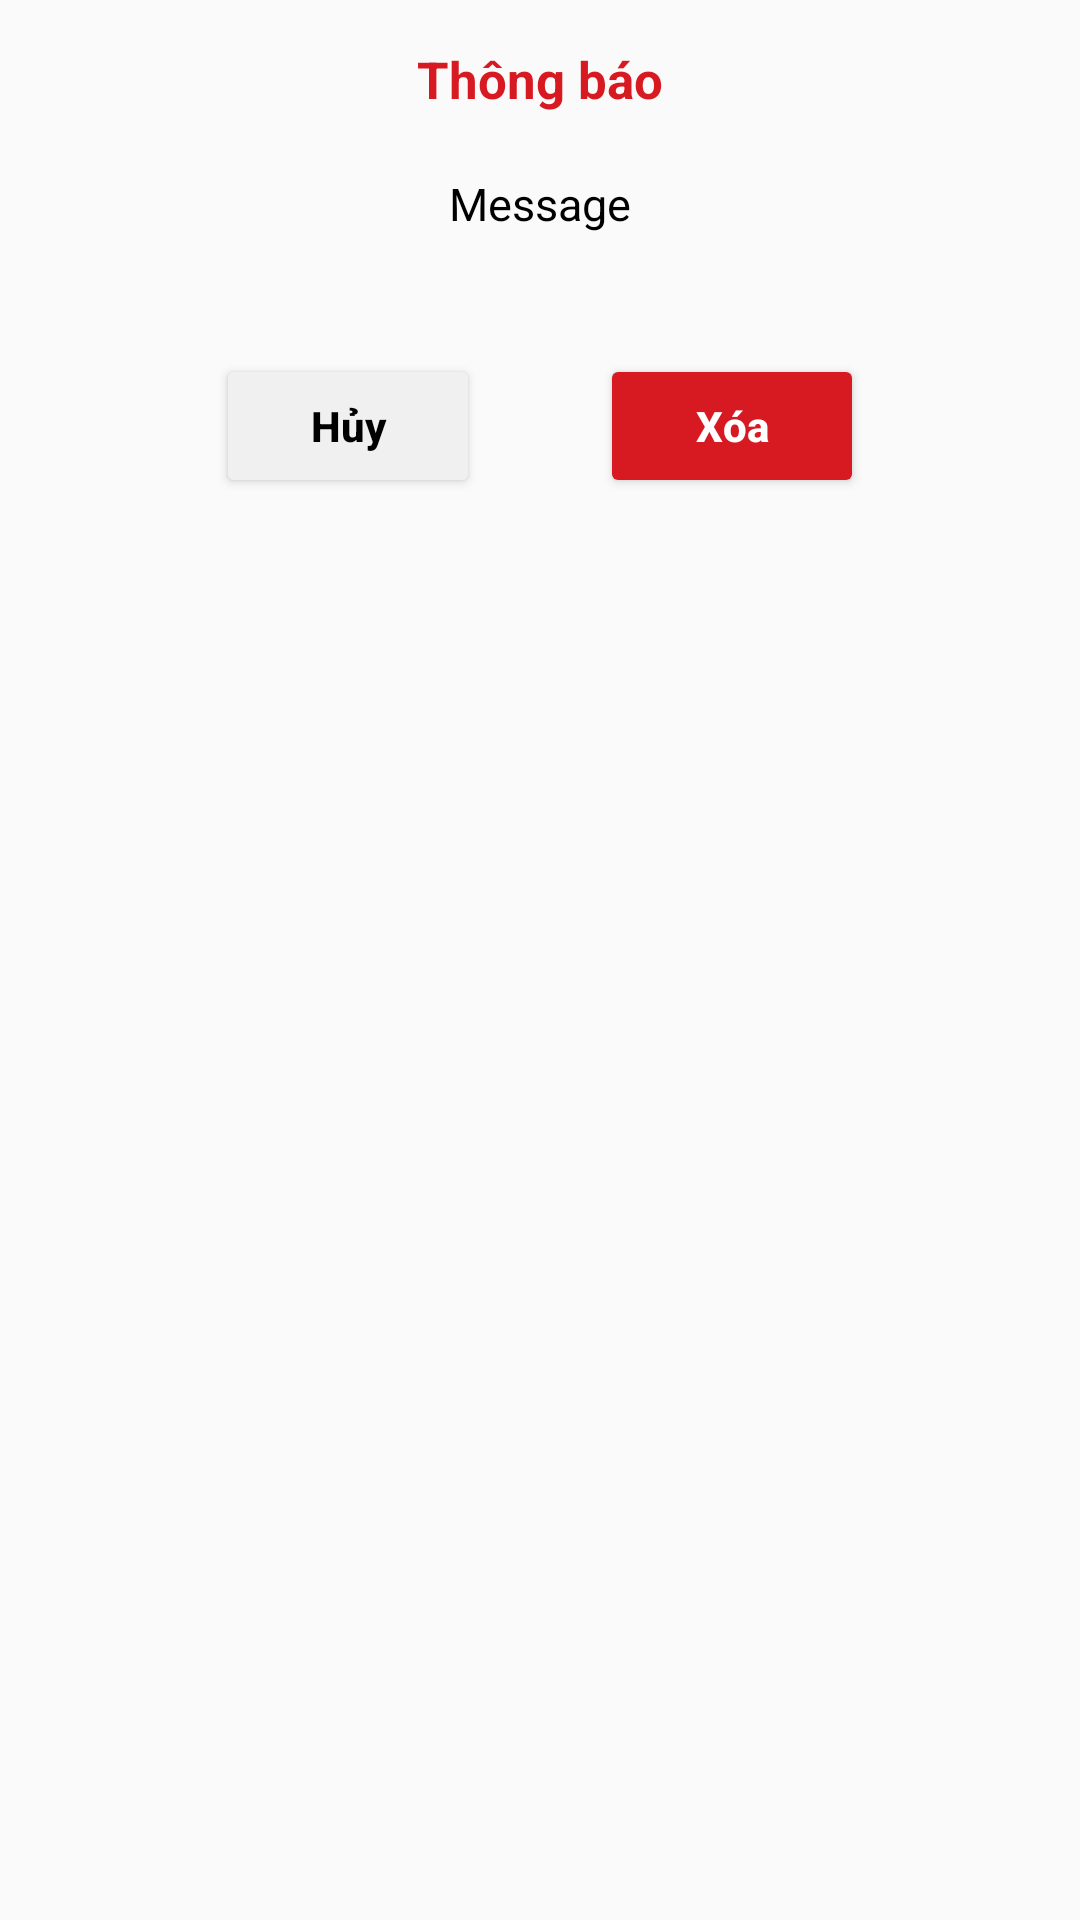

This screen was rendered from an Android layout file. Write that file and the resources it references.
<!-- AndroidManifest.xml: application theme Theme.Food_Delivery_App -->
<!-- res/layout/custom_clear_dialog.xml -->
<?xml version="1.0" encoding="utf-8"?>
<LinearLayout xmlns:android="http://schemas.android.com/apk/res/android"
    xmlns:app="http://schemas.android.com/apk/res-auto"
    android:layout_width="match_parent"
    android:layout_height="wrap_content"
    android:padding="10dp"
    android:background="@drawable/border_dialog"
    android:orientation="vertical">

    <TextView
        android:layout_width="match_parent"
        android:layout_height="wrap_content"
        android:layout_marginTop="5dp"
        android:gravity="center"
        android:text="Thông báo"
        android:textColor="@color/red_strong"
        android:textSize="17sp"
        android:textStyle="bold" />

    <TextView
        android:id="@+id/message"
        android:layout_width="match_parent"
        android:layout_height="wrap_content"
        android:layout_marginTop="20dp"
        android:gravity="center"
        android:text="Message"
        android:textColor="@color/black"
        android:textSize="15sp" />

    <LinearLayout
        android:layout_width="match_parent"
        android:layout_height="wrap_content"
        android:layout_marginTop="20dp"
        android:layout_marginBottom="5dp"
        android:gravity="center"
        android:orientation="horizontal">

        <Button
            android:id="@+id/btnCancel"
            android:layout_width="wrap_content"
            android:layout_height="wrap_content"
            android:layout_margin="20dp"
            android:backgroundTint="@color/gray_light"
            android:text="Hủy"
            android:textAllCaps="false"
            android:textColor="@color/black"
            android:textStyle="bold" />

        <Button
            android:id="@+id/btnSend"
            android:layout_width="wrap_content"
            android:layout_height="wrap_content"
            android:layout_margin="20dp"
            android:backgroundTint="@color/red_strong"
            android:text="Xóa"
            android:textAllCaps="false"
            android:textColor="@color/white"
            android:textStyle="bold" />

    </LinearLayout>

</LinearLayout>
<!-- resources referenced by this layout -->
<resources>
  <color name="black">#FF000000</color>
  <color name="gray_light">#F0F0F0</color>
  <color name="red_strong">#D71A21</color>
  <color name="white">#FFFFFFFF</color>
  <style name="Theme.Food_Delivery_App" parent="Theme.AppCompat.Light.NoActionBar">
          
          <item name="colorPrimary">@color/red_strong</item>
          <item name="colorPrimaryVariant">@color/red_strong</item>
          <item name="colorOnPrimary">@color/white</item>
          
          <item name="colorSecondary">@color/teal_200</item>
          <item name="colorSecondaryVariant">@color/teal_700</item>
          <item name="colorOnSecondary">@color/black</item>
          
          <item name="android:statusBarColor">?attr/colorPrimaryVariant</item>
          
      </style>
  <color name="teal_200">#FF03DAC5</color>
  <color name="teal_700">#FF018786</color>
</resources>
